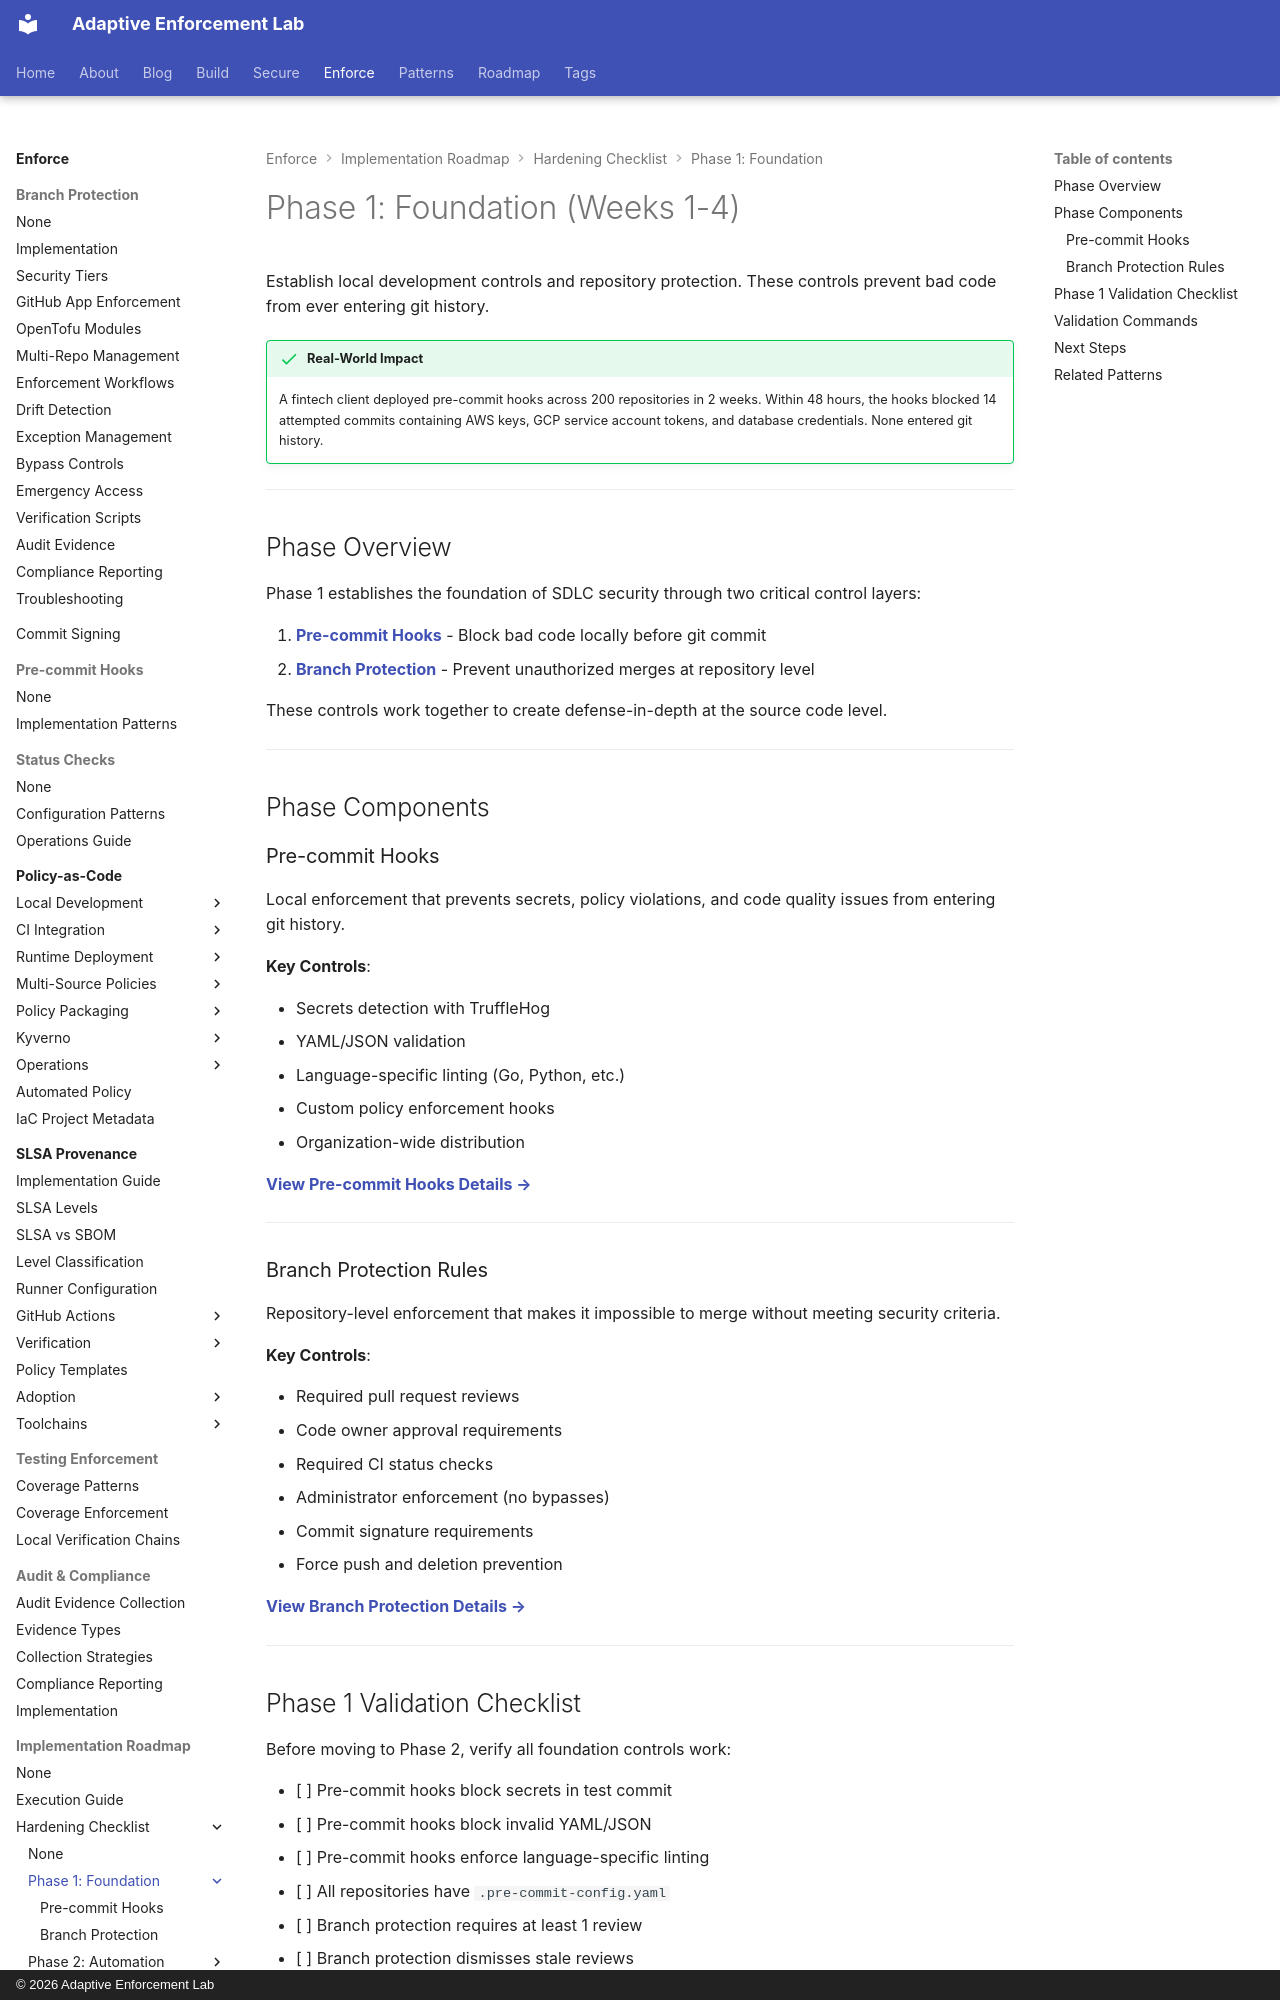

repository: adaptive-enforcement-lab/adaptive-enforcement-lab-com · page: enforce/implementation-roadmap/hardening-checklist/phase-1/index.html · generator: mkdocs · copyright: © 2026 Adaptive Enforcement Lab

---
title: "Phase 1: Foundation (Weeks 1-4)"
description: >-
  Deploy pre-commit hooks for secrets detection, branch protection with required reviews, commit signature verification, and org-wide distribution strategies.
tags:
  - pre-commit
  - branch-protection
  - git-hooks
  - secrets-detection
  - code-review
provenance: human
---
# Phase 1: Foundation (Weeks 1-4)

Establish local development controls and repository protection. These controls prevent bad code from ever entering git history.

!!! success "Real-World Impact"
    A fintech client deployed pre-commit hooks across 200 repositories in 2 weeks. Within 48 hours, the hooks blocked 14 attempted commits containing AWS keys, GCP service account tokens, and database credentials. None entered git history.

---

## Phase Overview

Phase 1 establishes the foundation of SDLC security through two critical control layers:

1. **[Pre-commit Hooks](pre-commit-hooks.md)** - Block bad code locally before git commit
2. **[Branch Protection](branch-protection.md)** - Prevent unauthorized merges at repository level

These controls work together to create defense-in-depth at the source code level.

---

## Phase Components

### Pre-commit Hooks

Local enforcement that prevents secrets, policy violations, and code quality issues from entering git history.

**Key Controls**:

- Secrets detection with TruffleHog
- YAML/JSON validation
- Language-specific linting (Go, Python, etc.)
- Custom policy enforcement hooks
- Organization-wide distribution

**[View Pre-commit Hooks Details →](pre-commit-hooks.md)**

---

### Branch Protection Rules

Repository-level enforcement that makes it impossible to merge without meeting security criteria.

**Key Controls**:

- Required pull request reviews
- Code owner approval requirements
- Required CI status checks
- Administrator enforcement (no bypasses)
- Commit signature requirements
- Force push and deletion prevention

**[View Branch Protection Details →](branch-protection.md)**

---
